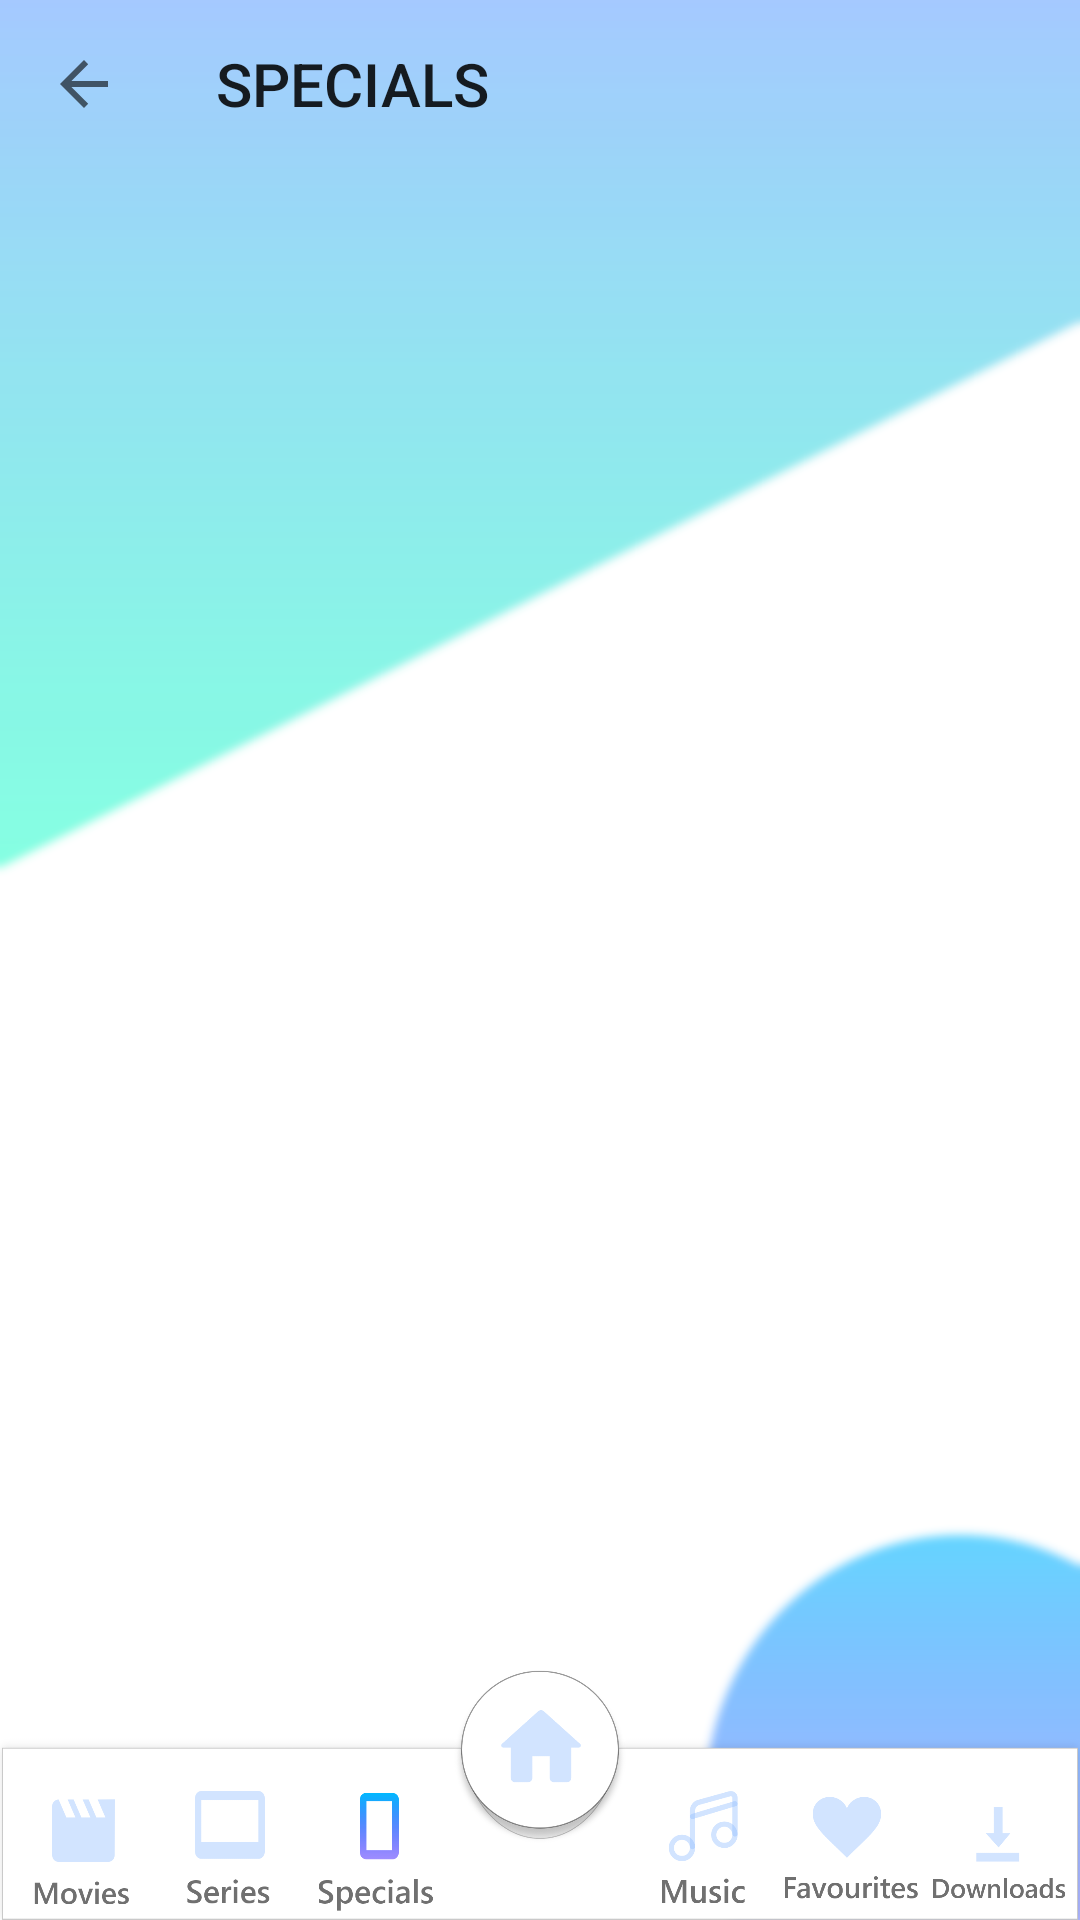

This screen was rendered from an Android layout file. Write that file and the resources it references.
<!-- AndroidManifest.xml: application theme Theme.AppCompat.Light.NoActionBar -->
<!-- res/layout/activity_specials_tab.xml -->
<?xml version="1.0" encoding="utf-8"?>
<LinearLayout xmlns:android="http://schemas.android.com/apk/res/android"
    xmlns:app="http://schemas.android.com/apk/res-auto"
    xmlns:tools="http://schemas.android.com/tools"
    android:layout_width="match_parent"
    android:layout_height="match_parent"
    android:background="@drawable/bg"
    tools:context=".specials_tab"
    android:orientation="vertical">

    <android.support.v7.widget.Toolbar
        android:id="@+id/toolbar"
        android:layout_width="match_parent"
        android:layout_height="?attr/actionBarSize"
        app:navigationIcon="?attr/homeAsUpIndicator"
        app:title="SPECIALS" />

    <ScrollView
        android:layout_width="match_parent"
        android:layout_height="match_parent"
        android:layout_weight="1">

    </ScrollView>

    <LinearLayout
        android:layout_width="match_parent"
        android:layout_height="90sp"
        android:orientation="horizontal"
        android:gravity="bottom"
        android:layout_marginBottom="-5dp"
        android:layout_marginLeft="-3.5dp"
        android:layout_marginRight="-3.5dp"
        android:background="@drawable/barsa">

        <ImageView
            android:layout_width="40dp"
            android:layout_height="40dp"
            android:src="@drawable/movies_light"
            android:id="@+id/movie_button"
            android:layout_weight="1"
            android:layout_marginBottom="7.5dp"
            android:layout_marginLeft="7.5dp"
            />

        <ImageView
            android:layout_width="40dp"
            android:layout_height="40dp"
            android:layout_marginBottom="7.5dp"
            android:layout_marginLeft="3.5dp"
            android:layout_weight="1"
            android:src="@drawable/series_light"
            android:id="@+id/series_button" />

        <ImageView
            android:layout_weight="1"
            android:layout_width="40dp"
            android:layout_height="40dp"
            android:src="@drawable/specials_dark"
            android:layout_marginBottom="7.5dp"
            android:layout_marginLeft="3.5dp"
            android:id="@+id/specials_button" />


        <ImageView
            android:id="@+id/home_button"
            android:layout_width="57dp"
            android:layout_height="60dp"
            android:layout_weight="1"
            android:layout_marginLeft="0.5dp"
            android:src="@drawable/home_light"
            android:elevation="10dp"
            android:layout_marginBottom="29sp" />

        <ImageView
            android:layout_weight="1"
            android:layout_width="40dp"
            android:layout_height="40dp"
            android:src="@drawable/music_light"
            android:id="@+id/actors_button"
            android:layout_marginBottom="7.5dp"
            android:layout_marginRight="3.5dp" />

        <ImageView
            android:layout_weight="1"
            android:layout_width="40dp"
            android:layout_height="40dp"
            android:src="@drawable/favourite_light"
            android:id="@+id/favorites_button"
            android:layout_marginBottom="7.5dp"
            android:layout_marginRight="3.5dp" />

        <ImageView
            android:layout_weight="1"
            android:layout_width="40dp"
            android:layout_marginBottom="1dp"
            android:layout_marginRight="7.5dp"
            android:layout_height="50dp"
            android:src="@drawable/downloads_light"
            android:id="@+id/downloads_button" />
    </LinearLayout>
</LinearLayout>
<!-- resources referenced by this layout -->
<resources>
  <!-- drawable barsa (drawable) -->
  <bitmap
      xmlns:android="http://schemas.android.com/apk/res/android"
      android:src="@drawable/baras" />
  <!-- drawable bg: png bitmap (drawable-hdpi, 82715 bytes) -->
  <!-- drawable downloads_light: png bitmap (drawable-hdpi, 3693 bytes) -->
  <!-- drawable favourite_light: png bitmap (drawable-hdpi, 4664 bytes) -->
  <!-- drawable home_light: png bitmap (drawable-hdpi, 11371 bytes) -->
  <!-- drawable movies_light: png bitmap (drawable-hdpi, 3756 bytes) -->
  <!-- drawable music_light: png bitmap (drawable-hdpi, 5071 bytes) -->
  <!-- drawable series_light: png bitmap (drawable-hdpi, 2457 bytes) -->
  <!-- drawable specials_dark: png bitmap (drawable-hdpi, 3392 bytes) -->
  <!-- drawable baras: png bitmap (drawable-hdpi, 10172 bytes) -->
</resources>
